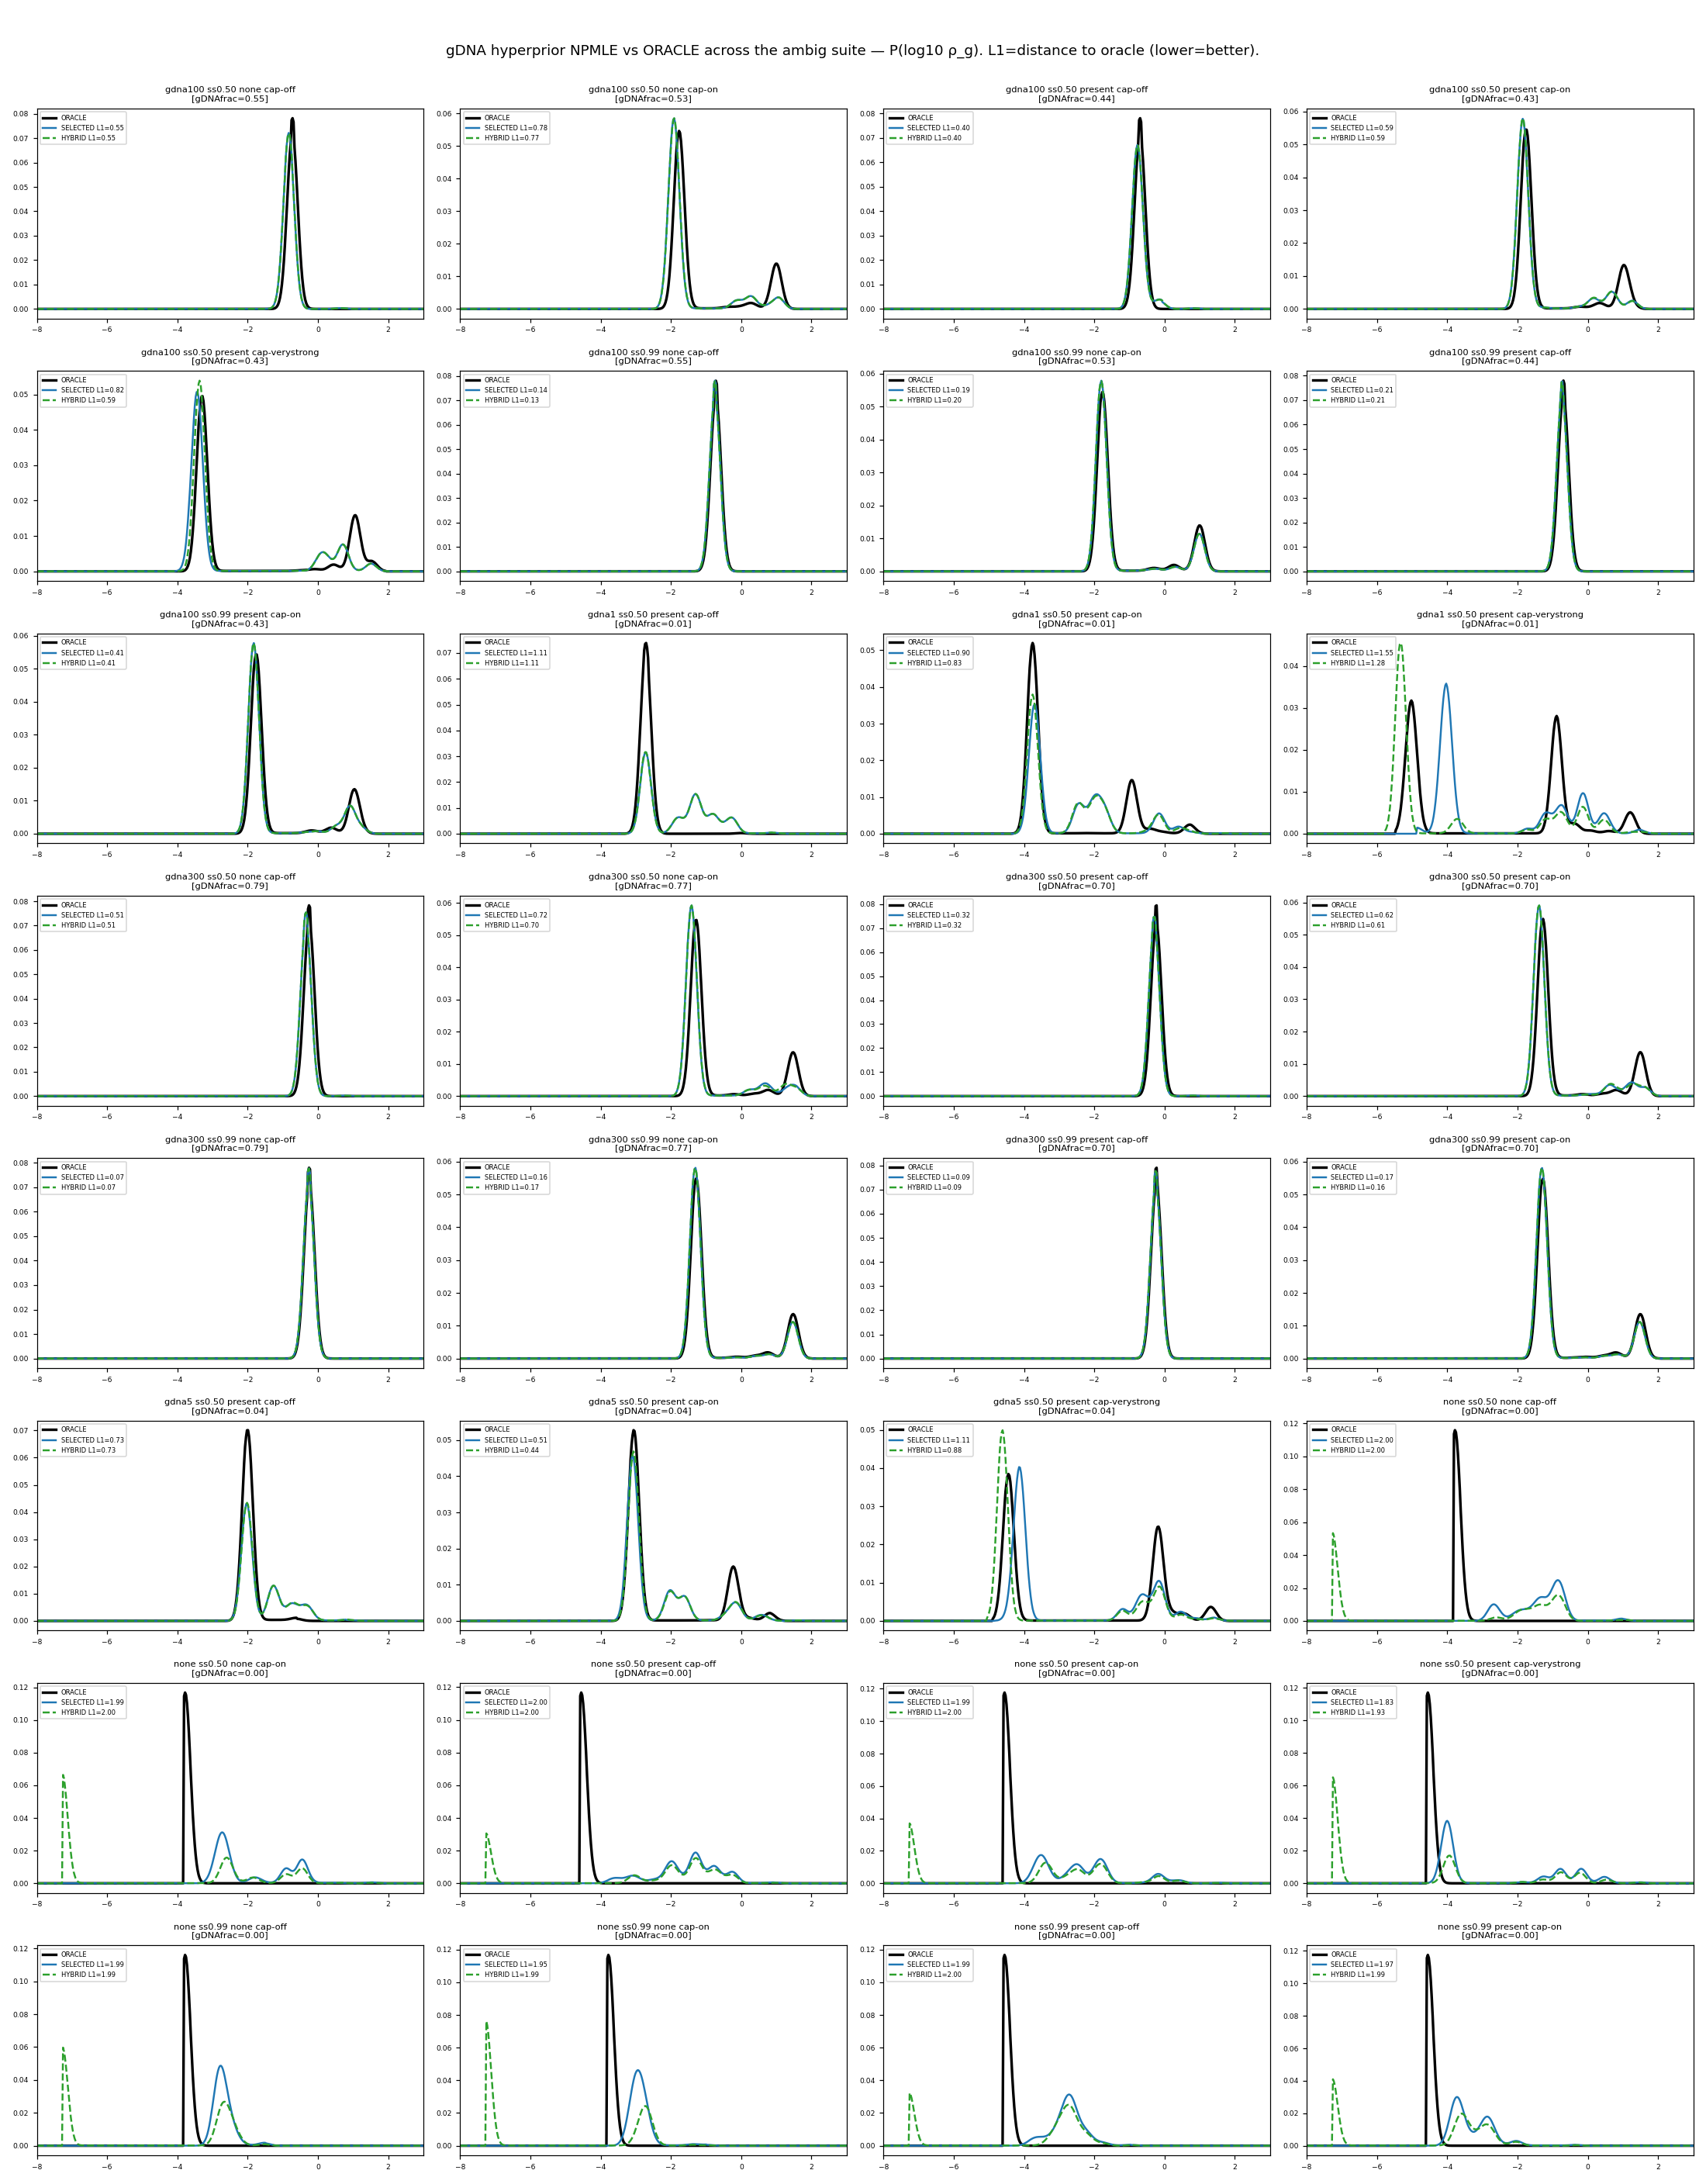

The file beside this chart, header and first rows:
condition	gdna	ss	nrna	capture	l1_selected	l1_hybrid	true_gfrac	n_train
gdna_none_ss_0.50_nrna_none_capture_off	none	0.50	none	off	1.999	1.997	0.0	379
gdna_none_ss_0.50_nrna_present_capture_o…	none	0.50	present	off	1.998	1.996	0.0	861
gdna_none_ss_0.50_nrna_none_capture_on	none	0.50	none	on	1.995	1.996	0.0	308
gdna_none_ss_0.50_nrna_present_capture_o…	none	0.50	present	on	1.994	1.996	0.0	711
gdna_none_ss_0.99_nrna_present_capture_o…	none	0.99	present	off	1.993	1.995	0.0	857
gdna_none_ss_0.99_nrna_none_capture_off	none	0.99	none	off	1.993	1.994	0.0	377
gdna_none_ss_0.99_nrna_present_capture_o…	none	0.99	present	on	1.97	1.988	0.0	717
gdna_none_ss_0.99_nrna_none_capture_on	none	0.99	none	on	1.951	1.991	0.0	309
gdna_none_ss_0.50_nrna_present_capture_v…	none	0.50	present	verystrong	1.829	1.928	0.0	388
gdna_gdna1_ss_0.50_nrna_present_capture_…	gdna1	0.50	present	verystrong	1.545	1.279	0.007493	456
gdna_gdna5_ss_0.50_nrna_present_capture_…	gdna5	0.50	present	verystrong	1.112	0.8772	0.03647	564
gdna_gdna1_ss_0.50_nrna_present_capture_…	gdna1	0.50	present	off	1.108	1.109	0.007692	1098
gdna_gdna1_ss_0.50_nrna_present_capture_…	gdna1	0.50	present	on	0.9049	0.8263	0.007525	989
gdna_gdna100_ss_0.50_nrna_present_captur…	gdna100	0.50	present	verystrong	0.8166	0.5886	0.431	938
gdna_gdna100_ss_0.50_nrna_none_capture_o…	gdna100	0.50	none	on	0.7801	0.7705	0.533	1192
gdna_gdna5_ss_0.50_nrna_present_capture_…	gdna5	0.50	present	off	0.73	0.7274	0.03728	1139
gdna_gdna300_ss_0.50_nrna_none_capture_o…	gdna300	0.50	none	on	0.7172	0.7012	0.774	1212
gdna_gdna300_ss_0.50_nrna_present_captur…	gdna300	0.50	present	on	0.6191	0.611	0.6954	1212
gdna_gdna100_ss_0.50_nrna_present_captur…	gdna100	0.50	present	on	0.5888	0.5863	0.4321	1192
gdna_gdna100_ss_0.50_nrna_none_capture_o…	gdna100	0.50	none	off	0.5539	0.5473	0.5521	1223
gdna_gdna5_ss_0.50_nrna_present_capture_…	gdna5	0.50	present	on	0.5119	0.4397	0.03664	1084
gdna_gdna300_ss_0.50_nrna_none_capture_o…	gdna300	0.50	none	off	0.5065	0.5074	0.7872	1231
gdna_gdna100_ss_0.99_nrna_present_captur…	gdna100	0.99	present	on	0.4057	0.41	0.432	1190
gdna_gdna100_ss_0.50_nrna_present_captur…	gdna100	0.50	present	off	0.4023	0.3957	0.4365	1223
gdna_gdna300_ss_0.50_nrna_present_captur…	gdna300	0.50	present	off	0.3188	0.3191	0.6992	1231
gdna_gdna100_ss_0.99_nrna_present_captur…	gdna100	0.99	present	off	0.2098	0.2111	0.4367	1227
gdna_gdna100_ss_0.99_nrna_none_capture_o…	gdna100	0.99	none	on	0.1919	0.199	0.5328	1190
gdna_gdna300_ss_0.99_nrna_present_captur…	gdna300	0.99	present	on	0.1697	0.1629	0.6953	1215
gdna_gdna300_ss_0.99_nrna_none_capture_o…	gdna300	0.99	none	on	0.1637	0.1673	0.7739	1215
gdna_gdna100_ss_0.99_nrna_none_capture_o…	gdna100	0.99	none	off	0.137	0.1338	0.5523	1227
gdna_gdna300_ss_0.99_nrna_present_captur…	gdna300	0.99	present	off	0.08783	0.09136	0.6993	1231
gdna_gdna300_ss_0.99_nrna_none_capture_o…	gdna300	0.99	none	off	0.07267	0.07294	0.7873	1231
